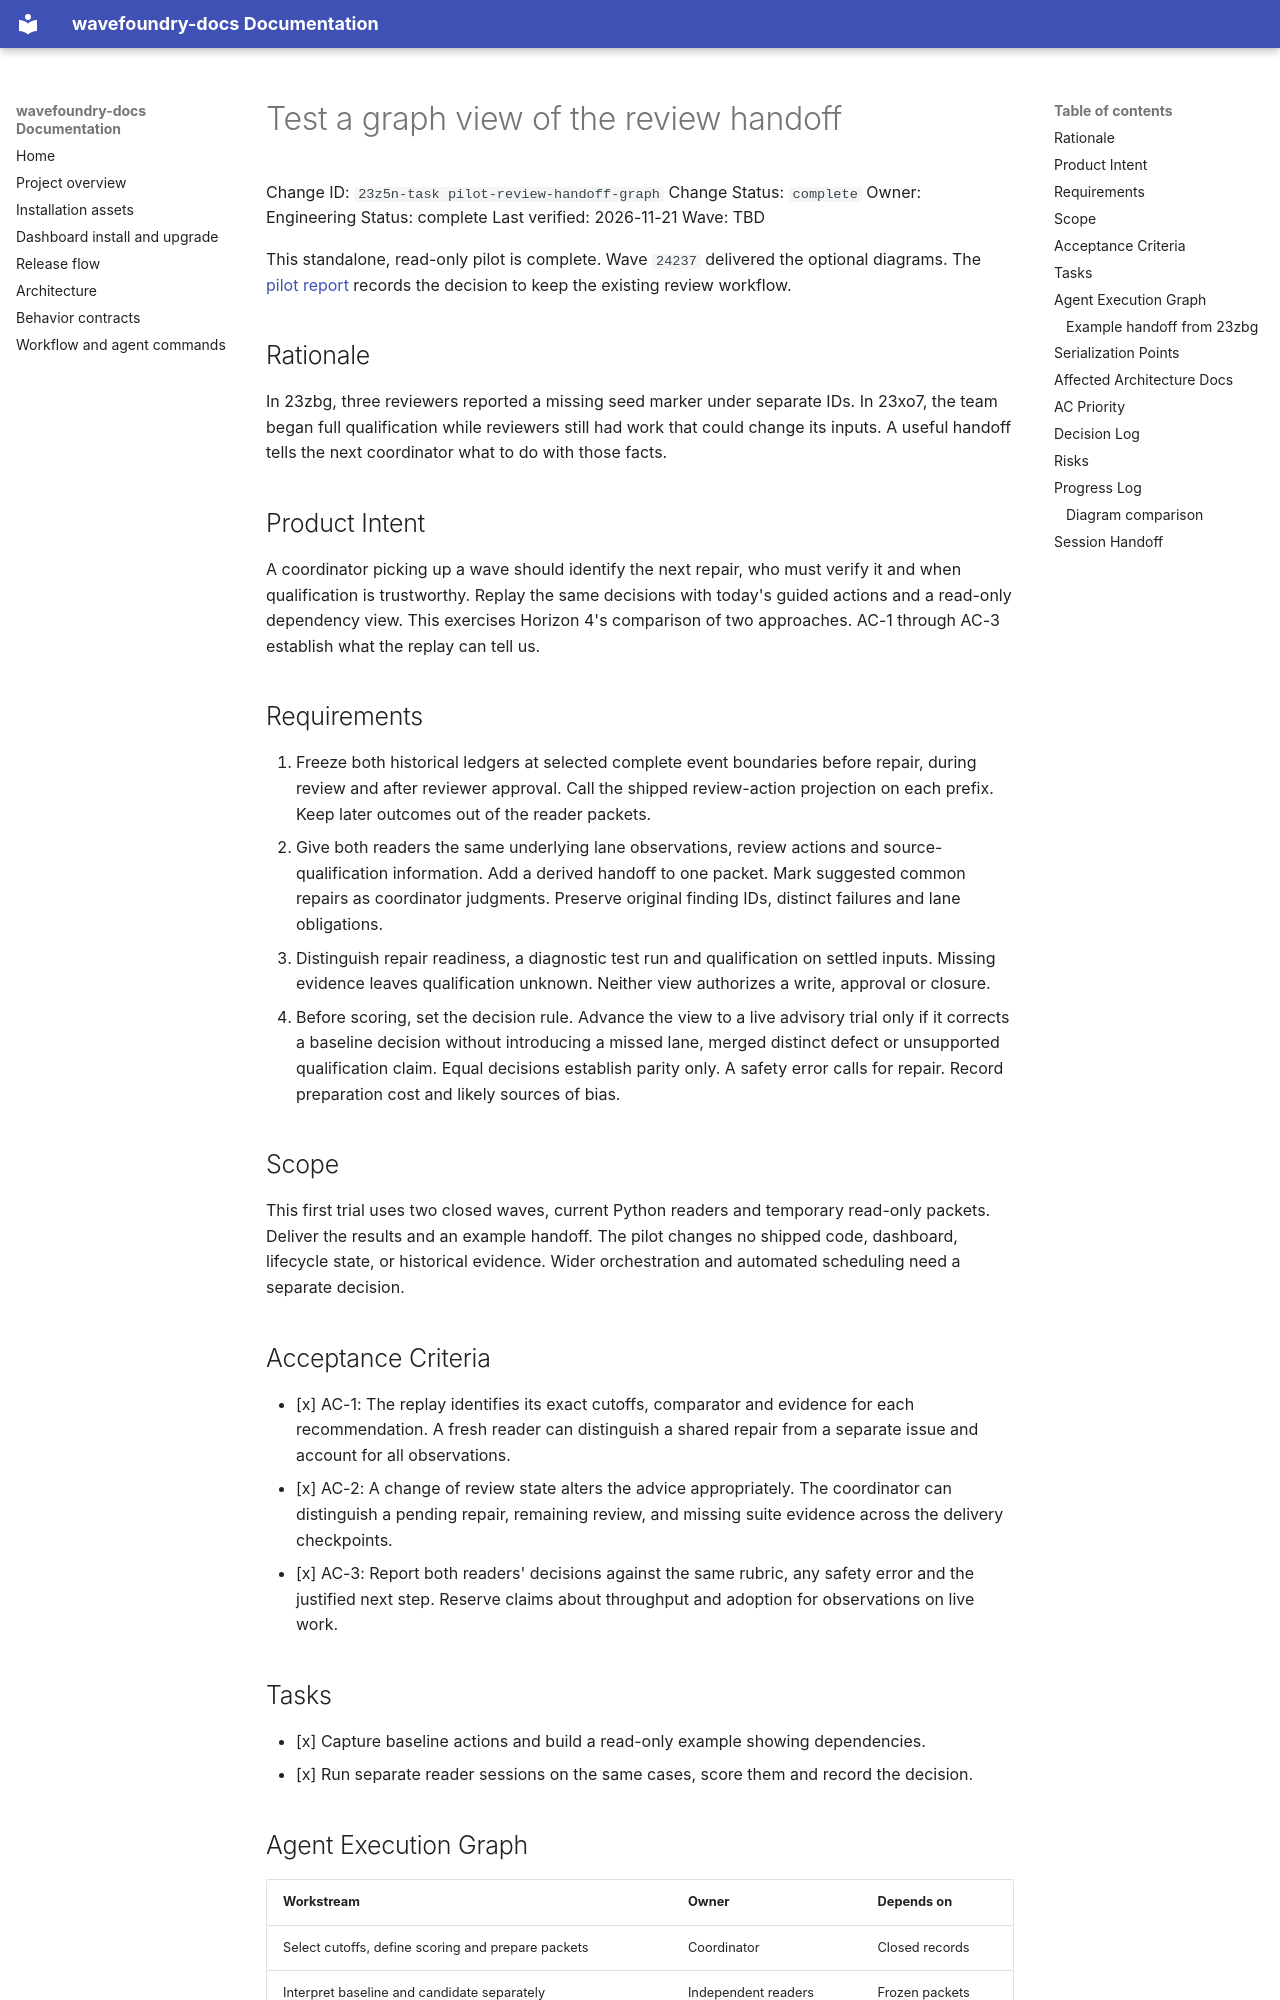

repository: coryhacking/wavefoundry · page: plans/23z5n-task pilot-review-handoff-graph/index.html · generator: mkdocs

# Test a graph view of the review handoff

Change ID: `23z5n-task pilot-review-handoff-graph`
Change Status: `complete`
Owner: Engineering
Status: complete
Last verified: 2026-11-21
Wave: TBD

This standalone, read-only pilot is complete. Wave `24237` delivered the optional diagrams. The [pilot report](../reports/review-handoff-graph-pilot.md) records the decision to keep the existing review workflow.

## Rationale

In 23zbg, three reviewers reported a missing seed marker under separate IDs. In 23xo7, the team began full qualification while reviewers still had work that could change its inputs. A useful handoff tells the next coordinator what to do with those facts.

## Product Intent

A coordinator picking up a wave should identify the next repair, who must verify it and when qualification is trustworthy. Replay the same decisions with today's guided actions and a read-only dependency view. This exercises Horizon 4's comparison of two approaches. AC-1 through AC-3 establish what the replay can tell us.

## Requirements

1. Freeze both historical ledgers at selected complete event boundaries before repair, during review and after reviewer approval. Call the shipped review-action projection on each prefix. Keep later outcomes out of the reader packets.
2. Give both readers the same underlying lane observations, review actions and source-qualification information. Add a derived handoff to one packet. Mark suggested common repairs as coordinator judgments. Preserve original finding IDs, distinct failures and lane obligations.
3. Distinguish repair readiness, a diagnostic test run and qualification on settled inputs. Missing evidence leaves qualification unknown. Neither view authorizes a write, approval or closure.
4. Before scoring, set the decision rule. Advance the view to a live advisory trial only if it corrects a baseline decision without introducing a missed lane, merged distinct defect or unsupported qualification claim. Equal decisions establish parity only. A safety error calls for repair. Record preparation cost and likely sources of bias.

## Scope

This first trial uses two closed waves, current Python readers and temporary read-only packets. Deliver the results and an example handoff. The pilot changes no shipped code, dashboard, lifecycle state, or historical evidence. Wider orchestration and automated scheduling need a separate decision.

## Acceptance Criteria

- [x] AC-1: The replay identifies its exact cutoffs, comparator and evidence for each recommendation. A fresh reader can distinguish a shared repair from a separate issue and account for all observations.
- [x] AC-2: A change of review state alters the advice appropriately. The coordinator can distinguish a pending repair, remaining review, and missing suite evidence across the delivery checkpoints.
- [x] AC-3: Report both readers' decisions against the same rubric, any safety error and the justified next step. Reserve claims about throughput and adoption for observations on live work.

## Tasks

- [x] Capture baseline actions and build a read-only example showing dependencies.
- [x] Run separate reader sessions on the same cases, score them and record the decision.
